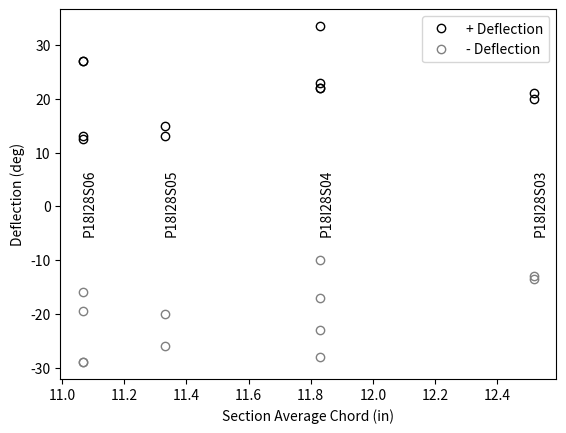

This chart was generated by the following Python code:
import numpy as np
from matplotlib import pyplot as plt

data = [["03",	12.51689693,    21	, -13.5],
        ["04",  11.82939692 , 	22  ,	-17],
        ["04", 	11.82939692, 	33.5,	-28],
        ["05",	11.32989893, 	15	,   -26],
        ["06",	11.06718224, 	12.5,	-16],
        ["03",	12.51689693, 	20  ,	-13],
        ["04",  11.82939692 , 	22  ,	-10],
        ["04",  11.82939692 , 	23  ,	-23],
        ["05",	11.32989893, 	13  ,	-20],
        ["06",	11.06718224, 	13  , -19.5],
        ["06",	11.06718224, 	27  ,	-29],
        ["06",	11.06718224, 	27  ,	-29]]

names = [data[i][0] for i in range(len(data))]
c     = np.array([data[i][1] for i in range(len(data))])
down  = np.array([data[i][2] for i in range(len(data))])
up    = np.array([data[i][3] for i in range(len(data))])

proto = "P18I28S"

plt.plot(c,down,"ko",label="+ Deflection",fillstyle="none")
plt.plot(c,up,"o",c="0.5",label="- Deflection",fillstyle="none")

plt.text(c[-1],-5.0,proto+names[-1],rotation=90)
plt.text(c[3],-5.0,proto+names[3],rotation=90)
plt.text(c[1],-5.0,proto+names[1],rotation=90)
plt.text(c[0],-5.0,proto+names[0],rotation=90)

plt.legend()
plt.xlabel("Section Average Chord (in)")
plt.ylabel("Deflection (deg)")
plt.show()